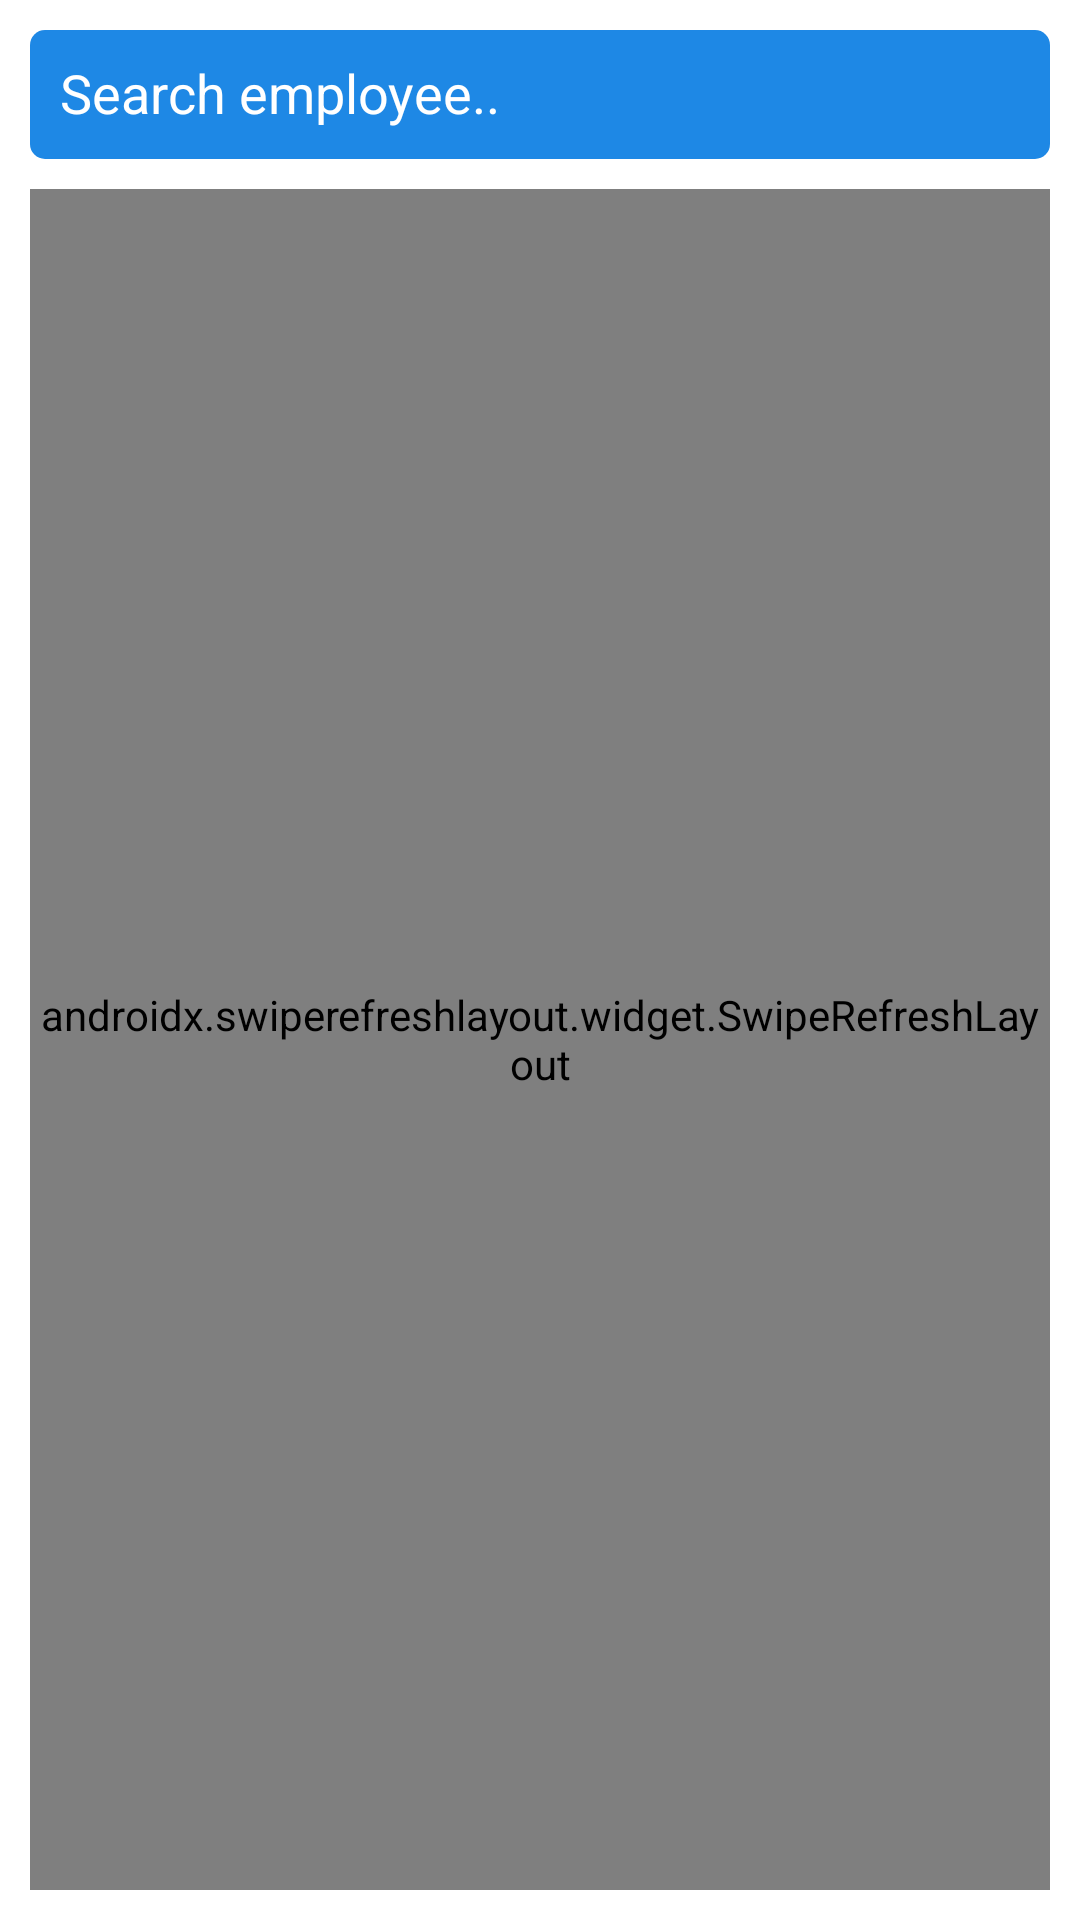

Android layout source for this screen:
<!-- AndroidManifest.xml: application theme Theme.GreenDelta -->
<!-- res/layout/fragment_employeelist.xml -->
<?xml version="1.0" encoding="utf-8"?>
<LinearLayout xmlns:android="http://schemas.android.com/apk/res/android"
    xmlns:tools="http://schemas.android.com/tools"
    android:layout_width="match_parent"
    android:layout_height="match_parent"
    android:padding="10dp"
    android:orientation="vertical"
    tools:context=".Employeelist">



    <EditText
        android:id="@+id/search_id"
        android:layout_width="match_parent"
        android:layout_height="43dp"
        android:textColor="#fff"
        android:layout_marginBottom="10dp"
        android:padding="10dp"
        android:hint="Search employee.."
        android:textColorHint="#fff"
        android:background="@drawable/btn_shape"
        />

    <ProgressBar
        android:id="@+id/loading"
        style="?android:attr/progressBarStyle"
        android:layout_width="wrap_content"
        android:layout_height="wrap_content"
        android:visibility="gone"
        android:progressTint="#3949AB"
        android:layout_gravity="center_vertical|center_horizontal" />


    <androidx.swiperefreshlayout.widget.SwipeRefreshLayout
        xmlns:android="http://schemas.android.com/apk/res/android"
        android:id="@+id/swiperefresh"
        android:layout_width="match_parent"
        android:layout_height="match_parent">
    <androidx.recyclerview.widget.RecyclerView
        android:id="@+id/emp_rc"
        android:layout_width="match_parent"
        android:layout_height="wrap_content"

        />

    </androidx.swiperefreshlayout.widget.SwipeRefreshLayout>

</LinearLayout>
<!-- resources referenced by this layout -->
<resources>
  <!-- drawable btn_shape (drawable) -->
  <?xml version="1.0" encoding="utf-8"?>
  <shape xmlns:android="http://schemas.android.com/apk/res/android"
      android:padding="5dp"
      android:shape="rectangle">
  
      <corners android:radius="5dp"/>
      <solid android:color="#1E88E5"></solid>
  
  </shape>
  <style name="Theme.GreenDelta" parent="Base.Theme.GreenDelta" />
  <style name="Base.Theme.GreenDelta" parent="Theme.MaterialComponents.DayNight.DarkActionBar">
           Customize your light theme here.
           <item name="colorPrimary">#374FE1</item>
      </style>
</resources>
